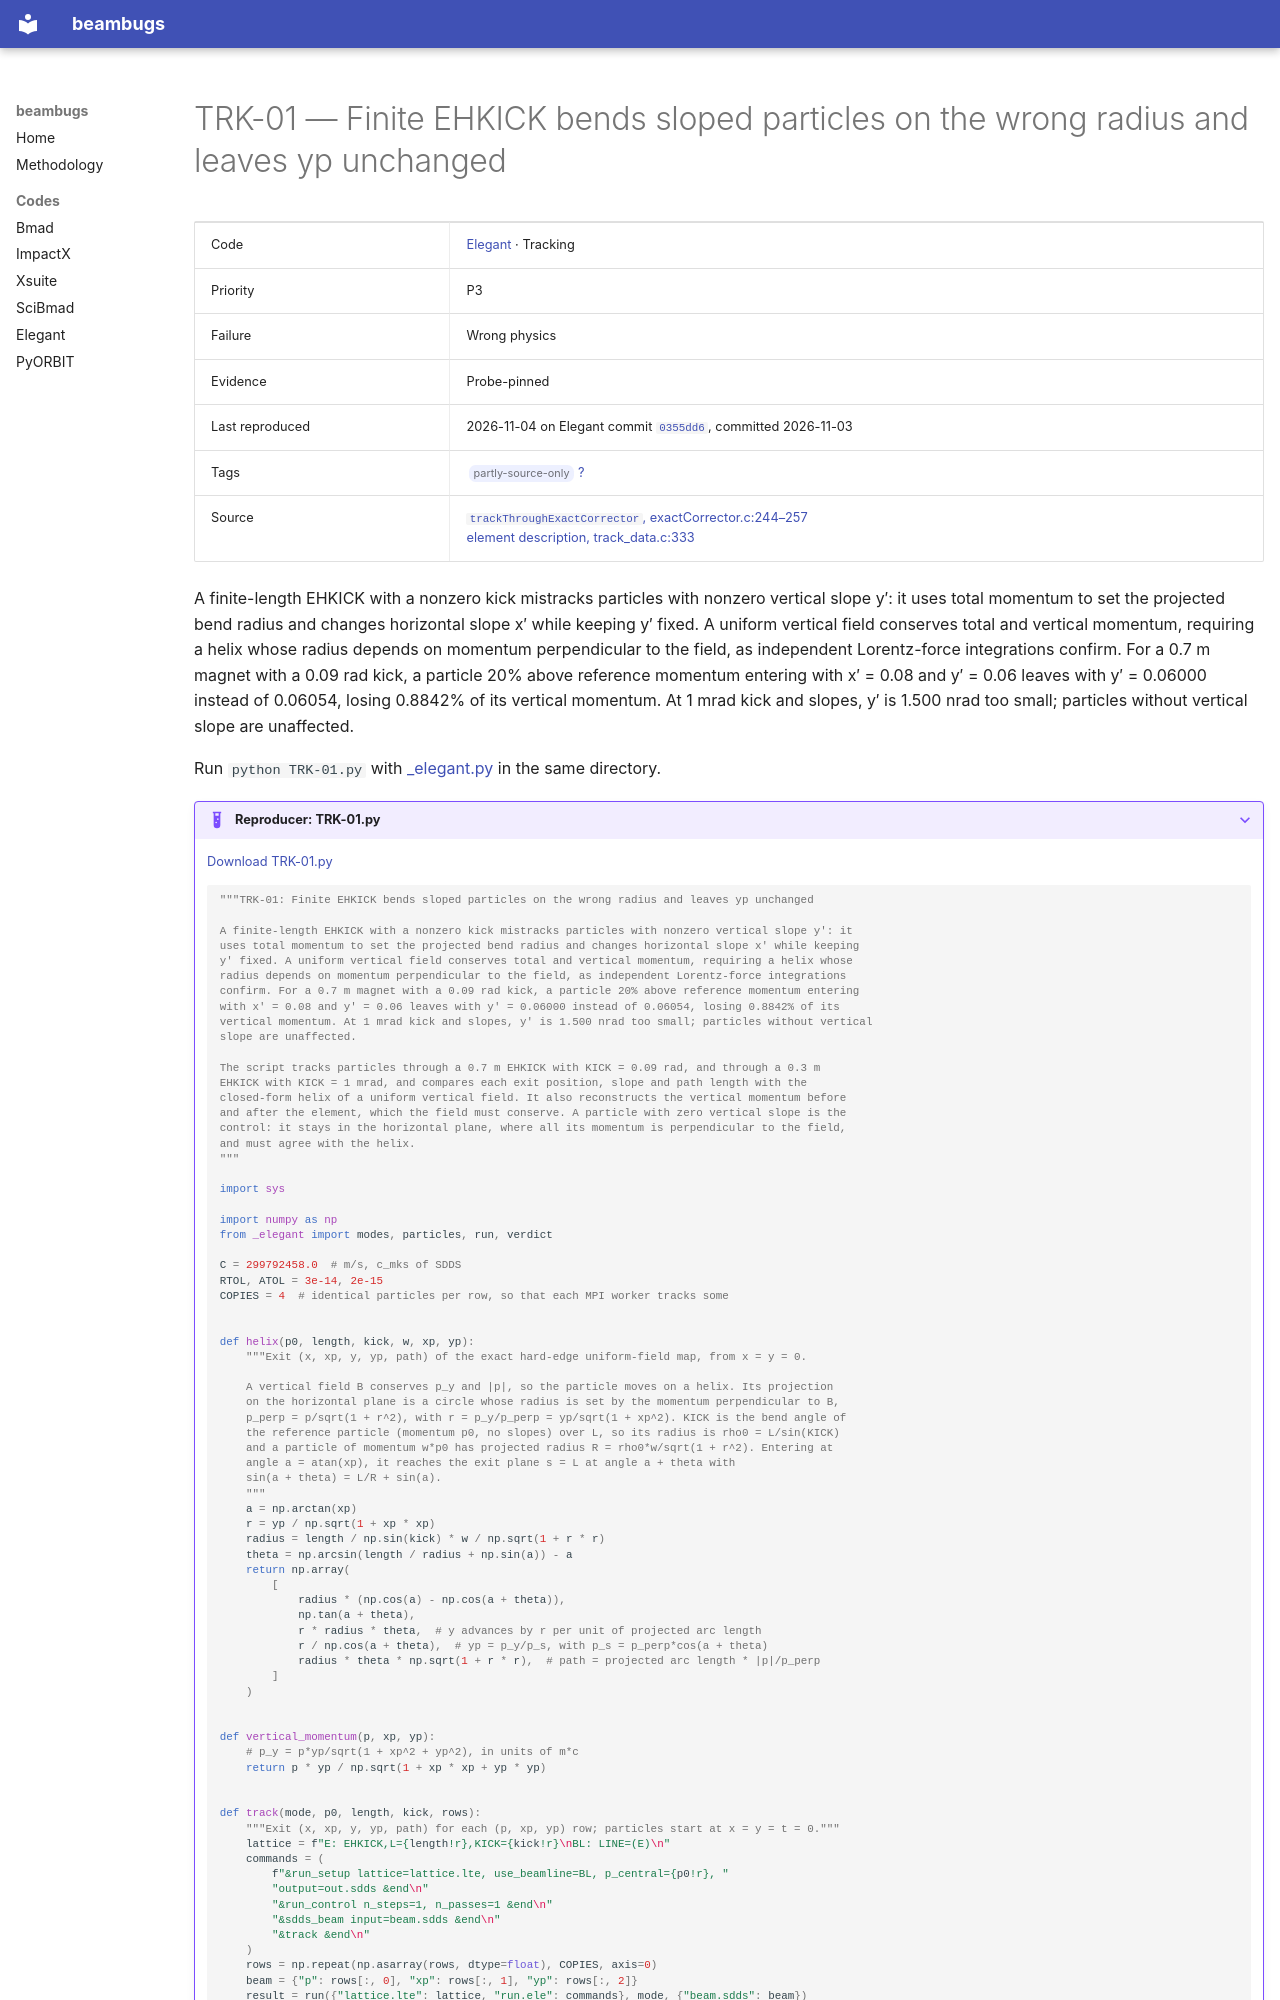

repository: nikitakuklev/beambugs · page: elegant/TRK-01/index.html · generator: mkdocs

---
title: "TRK-01: Finite EHKICK bends sloped particles on the wrong radius and leaves yp unchanged"
hide:
  - toc
---

# TRK-01 — Finite EHKICK bends sloped particles on the wrong radius and leaves yp unchanged

| | |
|---|---|
| Code | [Elegant](../index.md) · Tracking |
| Priority | P3 |
| Failure | Wrong physics |
| Evidence | Probe-pinned |
| Last reproduced | 2026-11-04 on Elegant commit [`0355dd6`](https://github.com/rtsoliday/elegant/commit/0355dd6aca12), committed 2026-11-03 |
| Tags | <span class="bb-tag">partly-source-only</span> [?](../../methodology.md#tags) |
| Source | [`trackThroughExactCorrector`, exactCorrector.c:244–257](https://github.com/rtsoliday/elegant/blob/0355dd6aca12c861971fbf8f3ae78a0ded991734/src/exactCorrector.c#L244-L257)<br>[element description, track_data.c:333](https://github.com/rtsoliday/elegant/blob/0355dd6aca12c861971fbf8f3ae78a0ded991734/src/track_data.c#L333) |

A finite-length EHKICK with a nonzero kick mistracks particles with nonzero vertical slope y′: it uses total momentum to set the projected bend radius and changes horizontal slope x′ while keeping y′ fixed. A uniform vertical field conserves total and vertical momentum, requiring a helix whose radius depends on momentum perpendicular to the field, as independent Lorentz-force integrations confirm. For a 0.7 m magnet with a 0.09 rad kick, a particle 20% above reference momentum entering with x′ = 0.08 and y′ = 0.06 leaves with y′ = 0.06000 instead of 0.06054, losing 0.8842% of its vertical momentum. At 1 mrad kick and slopes, y′ is 1.500 nrad too small; particles without vertical slope are unaffected.

Run `python TRK-01.py` with [_elegant.py](../helpers/_elegant.py) in the same directory.

??? example "Reproducer: TRK-01.py"

    [Download TRK-01.py](TRK-01.py)

    ```python
    """TRK-01: Finite EHKICK bends sloped particles on the wrong radius and leaves yp unchanged

    A finite-length EHKICK with a nonzero kick mistracks particles with nonzero vertical slope y′: it
    uses total momentum to set the projected bend radius and changes horizontal slope x′ while keeping
    y′ fixed. A uniform vertical field conserves total and vertical momentum, requiring a helix whose
    radius depends on momentum perpendicular to the field, as independent Lorentz-force integrations
    confirm. For a 0.7 m magnet with a 0.09 rad kick, a particle 20% above reference momentum entering
    with x′ = 0.08 and y′ = 0.06 leaves with y′ = 0.06000 instead of 0.06054, losing 0.8842% of its
    vertical momentum. At 1 mrad kick and slopes, y′ is 1.500 nrad too small; particles without vertical
    slope are unaffected.

    The script tracks particles through a 0.7 m EHKICK with KICK = 0.09 rad, and through a 0.3 m
    EHKICK with KICK = 1 mrad, and compares each exit position, slope and path length with the
    closed-form helix of a uniform vertical field. It also reconstructs the vertical momentum before
    and after the element, which the field must conserve. A particle with zero vertical slope is the
    control: it stays in the horizontal plane, where all its momentum is perpendicular to the field,
    and must agree with the helix.
    """

    import sys

    import numpy as np
    from _elegant import modes, particles, run, verdict

    C = 299792458.0  # m/s, c_mks of SDDS
    RTOL, ATOL = 3e-14, 2e-15
    COPIES = 4  # identical particles per row, so that each MPI worker tracks some


    def helix(p0, length, kick, w, xp, yp):
        """Exit (x, xp, y, yp, path) of the exact hard-edge uniform-field map, from x = y = 0.

        A vertical field B conserves p_y and |p|, so the particle moves on a helix. Its projection
        on the horizontal plane is a circle whose radius is set by the momentum perpendicular to B,
        p_perp = p/sqrt(1 + r^2), with r = p_y/p_perp = yp/sqrt(1 + xp^2). KICK is the bend angle of
        the reference particle (momentum p0, no slopes) over L, so its radius is rho0 = L/sin(KICK)
        and a particle of momentum w*p0 has projected radius R = rho0*w/sqrt(1 + r^2). Entering at
        angle a = atan(xp), it reaches the exit plane s = L at angle a + theta with
        sin(a + theta) = L/R + sin(a).
        """
        a = np.arctan(xp)
        r = yp / np.sqrt(1 + xp * xp)
        radius = length / np.sin(kick) * w / np.sqrt(1 + r * r)
        theta = np.arcsin(length / radius + np.sin(a)) - a
        return np.array(
            [
                radius * (np.cos(a) - np.cos(a + theta)),
                np.tan(a + theta),
                r * radius * theta,  # y advances by r per unit of projected arc length
                r / np.cos(a + theta),  # yp = p_y/p_s, with p_s = p_perp*cos(a + theta)
                radius * theta * np.sqrt(1 + r * r),  # path = projected arc length * |p|/p_perp
            ]
        )


    def vertical_momentum(p, xp, yp):
        # p_y = p*yp/sqrt(1 + xp^2 + yp^2), in units of m*c
        return p * yp / np.sqrt(1 + xp * xp + yp * yp)
